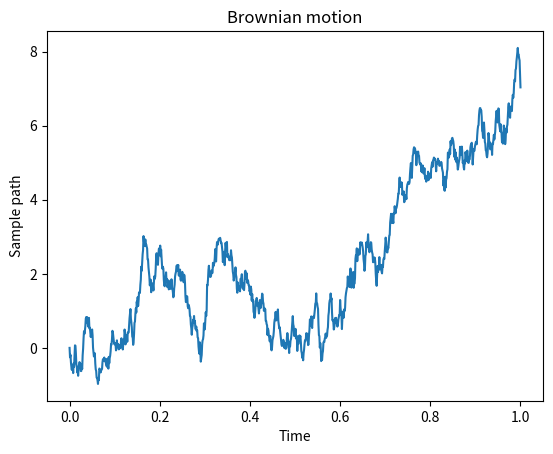

Here is the Python script that generated this plot:
#!/usr/bin/env python3
# -*- coding: utf-8 -*-
"""
Created on Sat Dec 12 15:27:38 2020

[redacted]
"""

"""
The objective is to create a class for Brownian motion.
The first use of this class is to generate sample paths of various processes related to BM, 
for example:
    - Non standard Brownian motion
    - Brownian Drift
    - Non intersecting Brownian motion
    - Geometric Brownian motion
    - Two dimensional Brownian motion
    - Local time surface
"""

"""
This first attempt is to create sample paths of BM, bridge and watermelon
"""

import numpy as np
import matplotlib.pyplot as plt
import random as rnd

class BrownianMotion:
    def __init__(self,drift,stdev): #,time,No_buckets):
        self.mu = drift
        self.sigma = stdev
        self.initp = 0
        self.time = []
        self.N = []
    
    def sample_path(self,initpoint,time,No_buckets):
        self.time = time
        self.N = No_buckets
        self.initp = initpoint
        
        #equipartición
        self.dt = self.time/self.N
        #incrementos
        incr_mb = np.repeat(self.mu * self.dt,self.N) + np.sqrt(self.dt)*np.random.normal(0, self.sigma, self.N)
        # trayectoria
        return np.append(self.initp,np.cumsum(incr_mb))

    def plot_sp (self, sample_path):
        x = np.arange(0,self.time+self.dt,self.dt)
        y = sample_path
        plt.plot(x,y)
        plt.title('Brownian motion')
        plt.xlabel('Time')
        plt.ylabel('Sample path')
        plt.show()
        
bm = BrownianMotion(0,5)        
bmsp = bm.sample_path(0,1,1000)        
bm.plot_sp(bmsp)        
        
        
        
        
        
        
        
        
        
        
        
